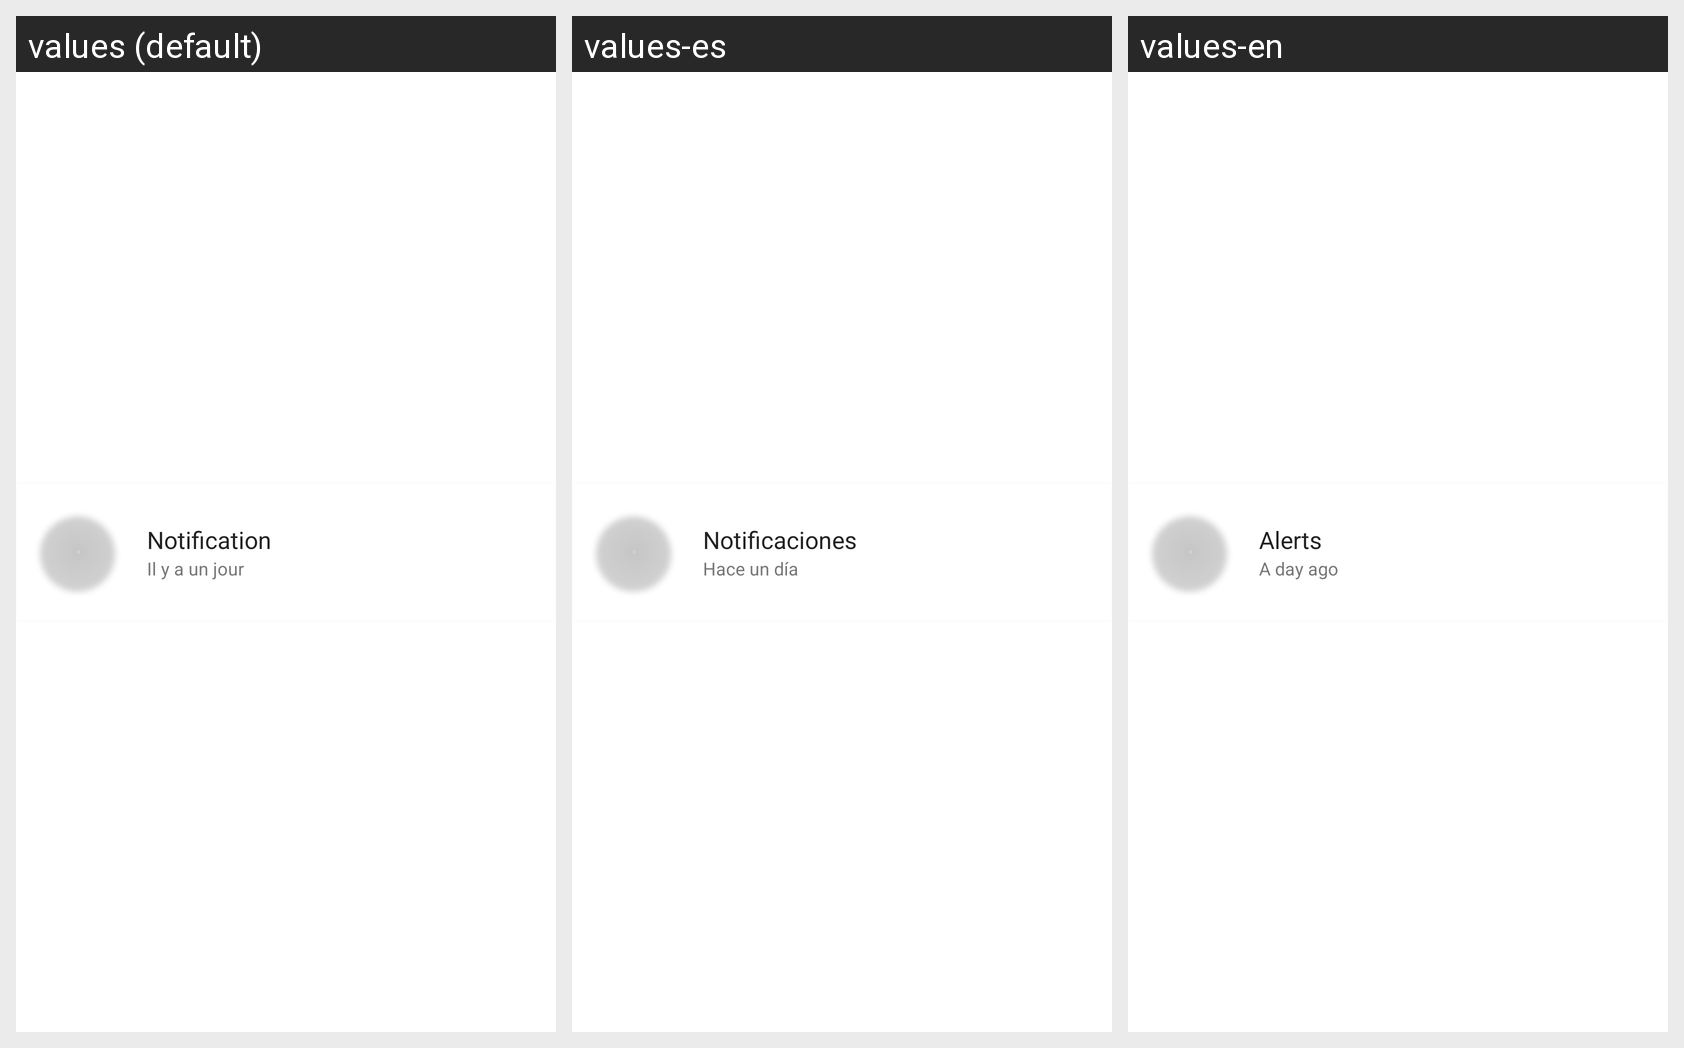

For this localized Android screen grid, give each drawn string resource with its value in every locale shown.
Android screen res/layout/notification.xml rendered under 3 locales, left to right: values (default), values-es, values-en. Device: Nexus 5 (rendered at 1080×1920; each locale shown at half size, 540×960, under a caption strip naming it); theme Theme.MaterialComponents.DayNight.NoActionBar.
Strings drawn on this screen, with the default value and each locale's value (text and hints the layout hard-codes, and strings that could not be matched under every locale, appear in the picture but are not listed):

notification_content
  values: Notification
  values-es: Notificaciones
  values-en: Alerts

notification_date
  values: Il y a un jour
  values-es: Hace un día
  values-en: A day ago
